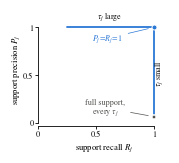

Generate this figure with matplotlib:
"""
Figure 2: the precision-recall trace of the fan-out program as the exclusivity
tau_j sweeps, against the point a full-support mechanism occupies.

Nothing here is drawn by hand.  The trace is obtained by running the Stage-1
program on one planted column at 400 temperatures and reading off the realized
support, and the comparison point by running a column-softmax on the same column
at the same temperatures.  The assertions below check the three regimes of
eq. (21) exactly, not merely that P = 1 or R = 1.
Requires numpy and matplotlib.  Deterministic.
        python3 pr_curve.py            # writes pr_curve.pdf
"""
import numpy as np
import matplotlib
matplotlib.use("Agg")
import matplotlib.pyplot as plt

# ------------------------------------------------------------------ the program
def sparsemax(z):
    n = len(z); zs = np.sort(z)[::-1]; cs = np.cumsum(zs)
    k = np.arange(1, n + 1)
    kk = k[(1 + k * zs) > cs][-1]
    return np.maximum(z - (cs[kk - 1] - 1.0) / kk, 0.0)

# ------------------------------------------------------------------ one column
rng = np.random.default_rng(0)
nq, m = 64, 4
s = np.empty(nq)
s[:m] = np.linspace(1.0, 0.4, m)            # targets, with within-set spread
s[m:] = -0.3 - rng.random(nq - m)           # non-targets, strictly below
T = set(range(m))
delta = s[:m].min() - s[m:].max()
W = float(np.sum(s[:m] - s[:m].min()))
lo, hi = 1.0 / (W + m * delta), 1.0 / W     # Thm. 2's sharp endpoints

taus = np.exp(np.linspace(np.log(lo) - 2.6, np.log(hi) + 2.2, 400))
P, R, K = [], [], []
Pb, Rb = [], []                              # the column-softmax comparison point
for tau in taus:
    S = set(np.nonzero(sparsemax(tau * s))[0].tolist())
    P.append(len(S & T) / len(S)); R.append(len(S & T) / m); K.append(len(S))
    q = np.exp(tau * s - (tau * s).max()); q /= q.sum()
    Sb = set(np.nonzero(q)[0].tolist())
    Pb.append(len(Sb & T) / len(Sb)); Rb.append(len(Sb & T) / m)
P, R, K = np.array(P), np.array(R), np.array(K, float)
Pb, Rb = np.array(Pb), np.array(Rb)
inside = (taus >= lo) & (taus < hi)
below, above = taus < lo, taus >= hi
assert np.all(np.abs(P[inside] - 1) < 1e-12) and np.all(np.abs(R[inside] - 1) < 1e-12)
assert np.all(R[below] == 1.0) and np.allclose(P[below], m / K[below])   # (1, m/k*)
assert np.all(P[above] == 1.0) and np.allclose(R[above], K[above] / m)   # (k*/m, 1)
assert np.all((np.abs(P - 1) < 1e-12) | (np.abs(R - 1) < 1e-12))         # no interior point
assert np.allclose(Rb, 1.0) and np.allclose(Pb, m / nq)   # softmax: one point, every tau
b_R, b_P = float(Rb[0]), float(Pb[0])

# ------------------------------------------------------------------ the figure
ACCENT, NEUTRAL, INK = "#2a78d6", "#52514e", "#0b0b0b"
plt.rcParams.update({
    "font.family": "serif", "font.serif": ["TeX Gyre Termes", "DejaVu Serif"],
    "mathtext.fontset": "stix", "font.size": 6.2,
    "axes.linewidth": 0.6, "xtick.major.width": 0.6, "ytick.major.width": 0.6,
    "xtick.major.size": 2.2, "ytick.major.size": 2.2, "pdf.fonttype": 42,
})
fig, ax = plt.subplots(figsize=(1.62, 1.46))
ax.plot(R, P, color=ACCENT, lw=1.3, solid_capstyle="round", zorder=3)
ax.plot([1], [1], "o", color=ACCENT, ms=3.6, mec="white", mew=0.7, zorder=4)
ax.plot([b_R], [b_P], "s", color=NEUTRAL, ms=3.4, mec="white", mew=1.1, zorder=6)

ax.annotate("$P_j\\!=\\!R_j\\!=\\!1$", xy=(1, 1), xytext=(0.60, 0.885),
            color=ACCENT, fontsize=5.8, ha="center", va="center",
            arrowprops=dict(arrowstyle="-", color=ACCENT, lw=0.5,
                            shrinkA=2, shrinkB=4))
ax.annotate("full support,\nevery $\\tau_j$", xy=(b_R, b_P), xytext=(0.58, 0.155),
            color=NEUTRAL, fontsize=5.8, ha="center", va="center",
            arrowprops=dict(arrowstyle="-", color=NEUTRAL, lw=0.5,
                            shrinkA=2, shrinkB=4))
ax.text(0.615, 1.055, "$\\tau_j$ large", color=INK, fontsize=5.8,
        ha="center", va="bottom")
ax.text(1.045, 0.52, "$\\tau_j$ small", color=INK, fontsize=5.8,
        ha="center", va="center", rotation=90)

for spine in ("top", "right"):
    ax.spines[spine].set_visible(False)
ax.set_xlim(0.0, 1.14); ax.set_ylim(-0.04, 1.17)
ax.set_xticks([0, 0.5, 1.0]); ax.set_yticks([0, 0.5, 1.0])
ax.set_xticklabels(["0", "0.5", "1"]); ax.set_yticklabels(["0", "0.5", "1"])
ax.set_xlabel("support recall $R_j$", fontsize=6.2, labelpad=1.0)
ax.set_ylabel("support precision $P_j$", fontsize=6.2, labelpad=1.0)
ax.spines["left"].set_bounds(0, 1); ax.spines["bottom"].set_bounds(0, 1)
ax.tick_params(labelsize=5.8, pad=1.0)
fig.tight_layout(pad=0.12)
fig.savefig("pr_curve.pdf")
print(f"nq={nq} m={m} delta={delta:.3f} W={W:.3f} "
      f"interval=[{lo:.4f},{hi:.4f}) softmax point=({b_R:.4f},{b_P:.4f}) -> pr_curve.pdf")
